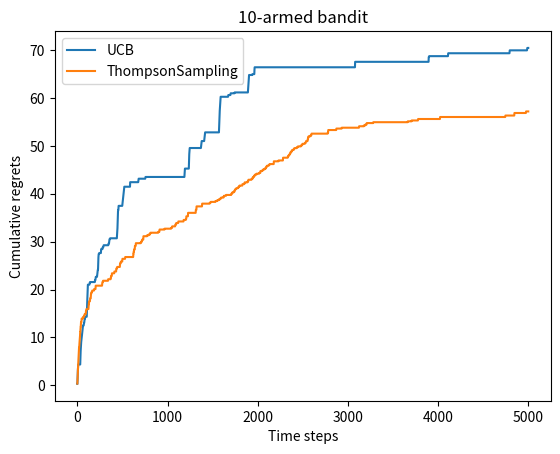

Reproduce this figure in Python.
import numpy as np
import matplotlib.pyplot as plt


class BernoulliBandit:
    """ 伯努利多臂老虎机,输入K表示拉杆个数 """
    def __init__(self, K):
        self.probs = np.random.uniform(size=K)  # 随机生成K个0～1的数,作为拉动每根拉杆的获奖
        # 概率
        self.best_idx = np.argmax(self.probs)  # 获奖概率最大的拉杆
        self.best_prob = self.probs[self.best_idx]  # 最大的获奖概率
        self.K = K

    def step(self, k):
        # 当玩家选择了k号拉杆后,根据拉动该老虎机的k号拉杆获得奖励的概率返回1（获奖）或0（未
        # 获奖）
        if np.random.rand() < self.probs[k]:
            return 1
        else:
            return 0


np.random.seed(1)  # 设定随机种子,使实验具有可重复性
K = 10
bandit_10_arm = BernoulliBandit(K)


class Solver:
    """ 多臂老虎机算法基本框架 """
    def __init__(self, bandit):
        self.bandit = bandit
        self.counts = np.zeros(self.bandit.K)  # 每根拉杆的尝试次数
        self.regret = 0.  # 当前步的累积懊悔
        self.actions = []  # 维护一个列表,记录每一步的动作
        self.regrets = []  # 维护一个列表,记录每一步的累积懊悔

    def update_regret(self, k):
        # 计算累积懊悔并保存,k为本次动作选择的拉杆的编号
        self.regret += self.bandit.best_prob - self.bandit.probs[k]
        self.regrets.append(self.regret)

    def run_one_step(self):
        # 返回当前动作选择哪一根拉杆,由每个具体的策略实现
        raise NotImplementedError

    def run(self, num_steps):
        # 运行一定次数,num_steps为总运行次数
        for _ in range(num_steps):
            k = self.run_one_step()
            self.counts[k] += 1
            self.actions.append(k)
            self.update_regret(k)

def plot_results(solvers, solver_names):
    """生成累积懊悔随时间变化的图像。输入solvers是一个列表,列表中的每个元素是一种特定的策略。
    而solver_names也是一个列表,存储每个策略的名称"""
    for idx, solver in enumerate(solvers):
        time_list = range(len(solver.regrets))
        plt.plot(time_list, solver.regrets, label=solver_names[idx])
    plt.xlabel('Time steps')
    plt.ylabel('Cumulative regrets')
    plt.title('%d-armed bandit' % solvers[0].bandit.K)
    plt.legend()
    plt.show()
# upper confidence bound, UCB
# 上置信界算法介绍
    # 引入一个不确定性的度量U（a），一根拉杆的不确定性越大，就越具有探索价值
    # 该算法利用了“霍夫丁不等式”，该不等式刻画了某个变量的期望大于经验期望 + u的概率，不大于e^(-2nu^2)
    # P{E|X| >= avg(x_n) + u} <= e^(-2nu^2)

    # 上置信界算法会选择奖励期望上界最大的动作。给定概率P，可以求出不确定性度量U（a）
    # 直观的说，UCB算法在每次选择拉杆前，会计算每根拉杆的期望奖励上界
    # 每次拉动拉杆的期望奖励只有一个较小的概率P超过这个上界
    # 接着选择奖励期望上界最大的拉杆

class UCB(Solver):
    """ UCB算法,继承Solver类 """
    def __init__(self, bandit, coef, init_prob=1.0):
        super(UCB, self).__init__(bandit)
        self.total_count = 0
        self.estimates = np.array([init_prob] * self.bandit.K)
        self.coef = coef

    def run_one_step(self):
        self.total_count += 1
        ucb = self.estimates + self.coef * np.sqrt(
            np.log(self.total_count) / (2 * (self.counts + 1)))  # 计算上置信界
        k = np.argmax(ucb)  # 选出上置信界最大的拉杆
        r = self.bandit.step(k)
        self.estimates[k] += 1. / (self.counts[k] + 1) * (r - self.estimates[k])
        return k


np.random.seed(1)
coef = 1  # 控制不确定性比重的系数
UCB_solver = UCB(bandit_10_arm, coef)
UCB_solver.run(5000)
print('上置信界算法的累积懊悔为：', UCB_solver.regret)
plot_results([UCB_solver], ["UCB"])


# Thompson sampling
# 汤普森采样算法介绍
    # 先假设拉动每根拉杆的奖励服从一个特定的概率分布
    # 根据拉动每根拉杆的奖励期望来进行选择，但是计算所有的期望奖励，训练代价比较高，采用采样的方法
    # 对每个动作a的奖励概率分布进行一轮采样，得到一组奖励样本，再选择样本中奖励最大的动作
    # 是一种计算所有拉杆的最高奖励概率的蒙特卡洛采样方法
    # 蒙特卡洛采样方法介绍：https://zhuanlan.zhihu.com/p/338103692

    # 怎样获得每个动作的奖励分布并在过程中更新？
    # 使用beta分布对每个动作的奖励概率进行建模
    # 具体来说，若某拉杆被选择了k次，其中m_1次奖励为 1， m_2次奖励为 0，则该拉杆的奖励服从参数为(m_1 + 1, m_2 + 1)的 Beta 分布
    # Beta分布参考链接：https://blog.csdn.net/a358463121/article/details/52562940
    # 详细的：https://zhuanlan.zhihu.com/p/149964631
    # 其实关键公式，就是Γ（a）*Γ（b） / Γ（a+b）

    # 算法介绍
class ThompsonSampling(Solver):
    """ 汤普森采样算法,继承Solver类 """
    def __init__(self, bandit):
        super(ThompsonSampling, self).__init__(bandit)
        self._a = np.ones(self.bandit.K)  # 列表,表示每根拉杆奖励为1的次数
        self._b = np.ones(self.bandit.K)  # 列表,表示每根拉杆奖励为0的次数

    def run_one_step(self):
        samples = np.random.beta(self._a, self._b)  # 按照Beta分布采样一组奖励样本
        k = np.argmax(samples)  # 选出采样奖励最大的拉杆
        r = self.bandit.step(k)

        self._a[k] += r  # 更新Beta分布的第一个参数
        self._b[k] += (1 - r)  # 更新Beta分布的第二个参数
        return k


np.random.seed(1)
thompson_sampling_solver = ThompsonSampling(bandit_10_arm)
thompson_sampling_solver.run(5000)
print('汤普森采样算法的累积懊悔为：', thompson_sampling_solver.regret)
plot_results([thompson_sampling_solver], ["ThompsonSampling"])



# 小结
# e贪婪算法的累计懊悔是随时间线性增长的，通过e衰减可以实现斜率的逐渐减小
# 而汤普森采样、上置信界算法都是随时间对数增长的

# 多臂老虎机和强化学习的一大区别是，其与环境的交互不会改变环境，每次交互的结果和以往的动作无关。所以为：无状态的强化学习